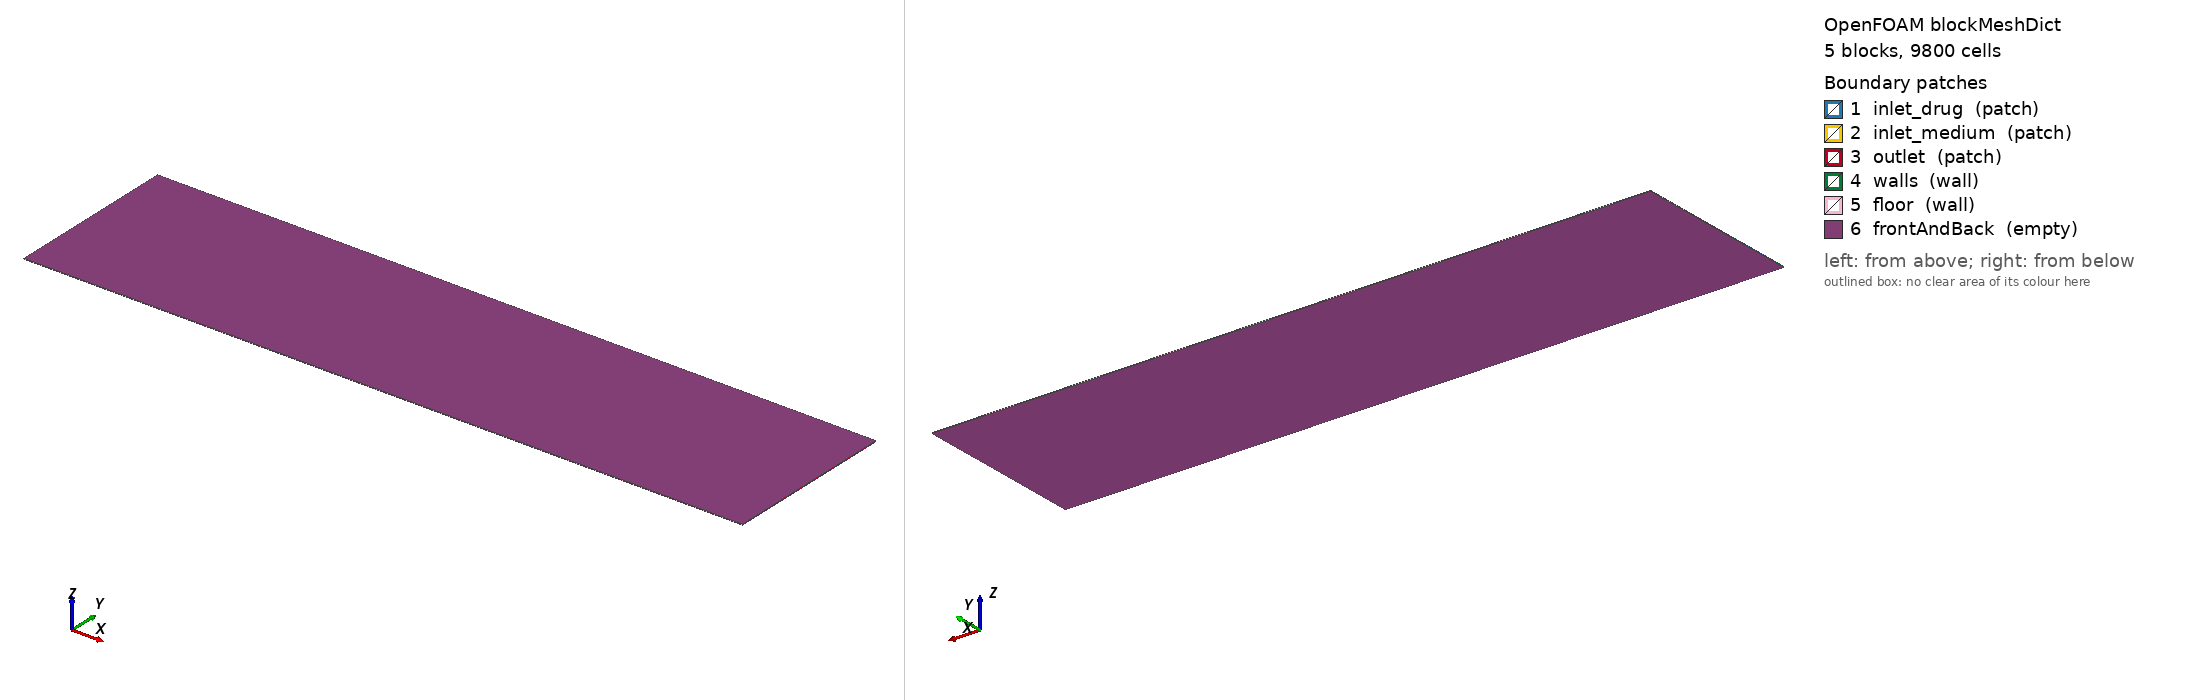

OpenFOAM case: the mesh blockMesh builds from blockMeshDict, 5 block(s), 9800 cells. Boundary patches (legend numbers): 1 inlet_drug (patch), 2 inlet_medium (patch), 3 outlet (patch), 4 walls (wall), 5 floor (wall), 6 frontAndBack (empty). Left view from above one corner, right view from below the opposite corner. Boundary conditions: 1 field file(s) under 0/; 6 of 6 drawn patches have an entry in a shipped field file.

=== system/blockMeshDict ===
        FoamFile
        {
            version     2.0;
            format      ascii;
            class       dictionary;
            object      blockMeshDict;
        }

        convertToMeters 0.001;

        vertices
        (
    (0.000000 0.000000 0.000000)
    (10.000000 0.000000 0.000000)
    (0.000000 0.194362 0.000000)
    (10.000000 0.194362 0.000000)
    (0.000000 0.694362 0.000000)
    (10.000000 0.694362 0.000000)
    (0.000000 1.722264 0.000000)
    (10.000000 1.722264 0.000000)
    (0.000000 2.222264 0.000000)
    (10.000000 2.222264 0.000000)
    (0.000000 2.416626 0.000000)
    (10.000000 2.416626 0.000000)
    (0.000000 0.000000 0.010000)
    (10.000000 0.000000 0.010000)
    (0.000000 0.194362 0.010000)
    (10.000000 0.194362 0.010000)
    (0.000000 0.694362 0.010000)
    (10.000000 0.694362 0.010000)
    (0.000000 1.722264 0.010000)
    (10.000000 1.722264 0.010000)
    (0.000000 2.222264 0.010000)
    (10.000000 2.222264 0.010000)
    (0.000000 2.416626 0.010000)
    (10.000000 2.416626 0.010000)
        );

        blocks
        (
    hex (0 1 3 2 12 13 15 14) (200 4 1) simpleGrading (1 1 1)
    hex (2 3 5 4 14 15 17 16) (200 10 1) simpleGrading (1 1 1)
    hex (4 5 7 6 16 17 19 18) (200 21 1) simpleGrading (1 1 1)
    hex (6 7 9 8 18 19 21 20) (200 10 1) simpleGrading (1 1 1)
    hex (8 9 11 10 20 21 23 22) (200 4 1) simpleGrading (1 1 1)
        );

        edges ();

        boundary
        (
inlet_drug
{
    type patch;
    faces
    (
                (2 14 16 4)
    );
}
inlet_medium
{
    type patch;
    faces
    (
                (6 18 20 8)
    );
}
outlet
{
    type patch;
    faces
    (
                (1 3 15 13)
(3 5 17 15)
(5 7 19 17)
(7 9 21 19)
(9 11 23 21)
    );
}
walls
{
    type wall;
    faces
    (
                (0 12 14 2)
(4 16 18 6)
(8 20 22 10)
    );
}
floor
{
    type wall;
    faces
    (
                (0 1 13 12)
(10 22 23 11)
    );
}
frontAndBack
{
    type empty;
    faces
    (
                (0 2 3 1)
(2 4 5 3)
(4 6 7 5)
(6 8 9 7)
(8 10 11 9)
(12 13 15 14)
(14 15 17 16)
(16 17 19 18)
(18 19 21 20)
(20 21 23 22)
    );
}
        );

        mergePatchPairs ();


=== system/controlDict ===
FoamFile
{
    version     2.0;
    format      ascii;
    class       dictionary;
    object      controlDict;
}

application     scalarTransportFoam;

startFrom       latestTime;
stopAt          endTime;
endTime         1797.0;

deltaT          1;

writeControl    timeStep;
writeInterval   1797;

purgeWrite      2;

writeFormat     ascii;
writePrecision  8;
writeCompression off;

timeFormat      general;
timePrecision   6;

runTimeModifiable true;


=== 0/U ===
FoamFile
{
    version     2.0;
    format      ascii;
    class       volVectorField;
    object      U;
}

dimensions      [0 1 -1 0 0 0 0];

internalField   uniform (0 0 0);

boundaryField
{
    inlet_drug
    {
        type            fixedValue;
        value           uniform (0.150109 0.000000 0.000000);
    }

    inlet_medium
    {
        type            fixedValue;
        value           uniform (0.042380 0.000000 0.000000);
    }

    outlet
    {
        type            zeroGradient;
    }

    walls
    {
        type            noSlip;
    }

    floor
    {
        type            noSlip;
    }

    frontAndBack
    {
        type            empty;
    }
}


Also in the case, not shown: constant/polyMesh/faces (numeric list); constant/polyMesh/owner (numeric list); constant/polyMesh/points (numeric list).
